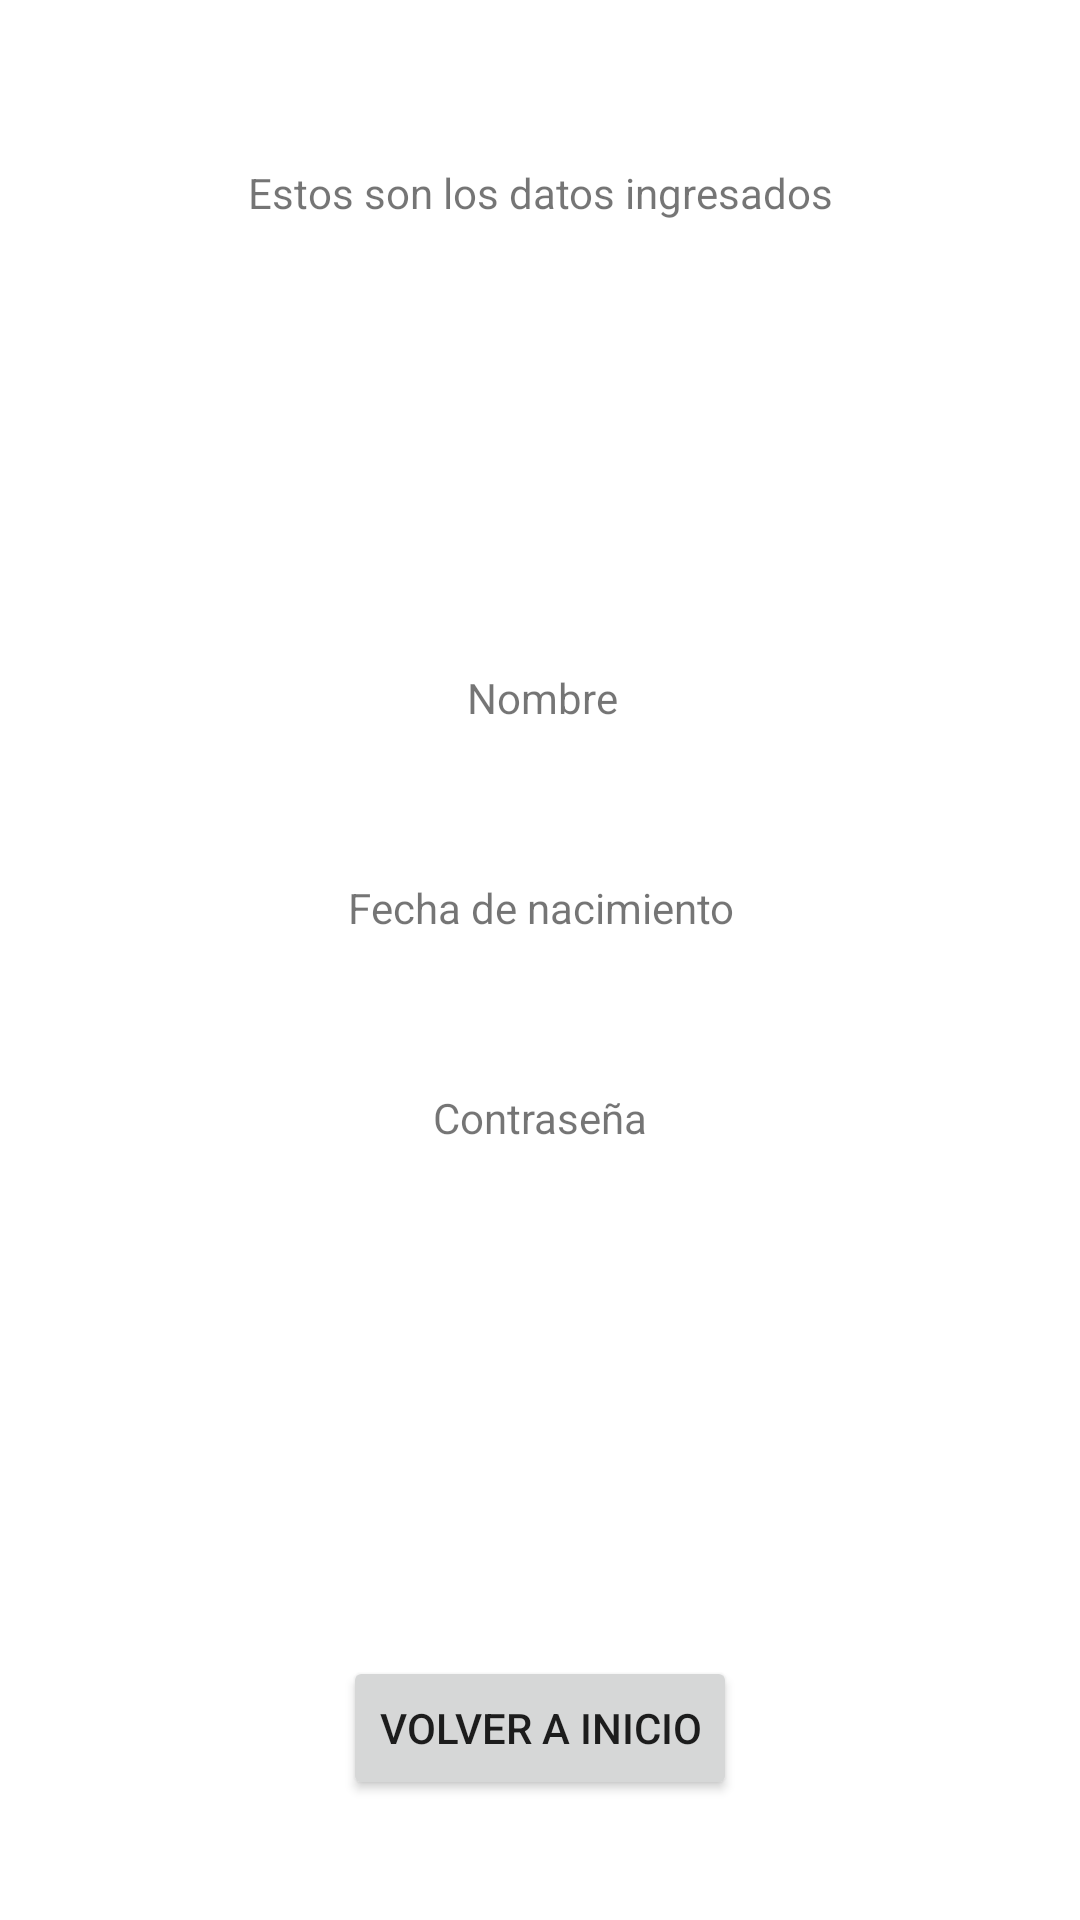

Reconstruct the res/layout file that produces this screen, plus the resources it refers to.
<!-- AndroidManifest.xml: application theme Theme.FragmentTest1002 -->
<!-- res/layout/fragment_data_save.xml -->
<?xml version="1.0" encoding="utf-8"?>
<layout xmlns:android="http://schemas.android.com/apk/res/android"
    xmlns:app="http://schemas.android.com/apk/res-auto"
    xmlns:tools="http://schemas.android.com/tools">

    <androidx.constraintlayout.widget.ConstraintLayout
        android:layout_width="match_parent"
        android:layout_height="match_parent">

        <androidx.constraintlayout.widget.Guideline
            android:id="@+id/guideline2"
            android:layout_width="wrap_content"
            android:layout_height="wrap_content"
            android:orientation="horizontal"
            app:layout_constraintGuide_begin="128dp"
            app:layout_constraintTop_toTopOf="parent" />

        <androidx.constraintlayout.widget.Guideline
            android:id="@+id/guideline3"
            android:layout_width="wrap_content"
            android:layout_height="wrap_content"
            android:orientation="horizontal"
            app:layout_constraintGuide_end="128dp" />

        <TextView
            android:id="@+id/nombre_ds_text"
            android:layout_width="wrap_content"
            android:layout_height="wrap_content"
            android:text="@string/nombre"
            app:layout_constraintBottom_toTopOf="@+id/nombre_ingresado_text"
            app:layout_constraintEnd_toEndOf="@+id/nombre_ingresado_text"
            app:layout_constraintStart_toStartOf="@+id/nombre_ingresado_text"
            app:layout_constraintTop_toBottomOf="@+id/guideline2"
            app:layout_constraintVertical_chainStyle="packed" />

        <TextView
            android:id="@+id/nombre_ingresado_text"
            android:layout_width="wrap_content"
            android:layout_height="wrap_content"
            android:layout_marginTop="16dp"
            app:layout_constraintBottom_toTopOf="@+id/fecha_ds_text"
            app:layout_constraintEnd_toEndOf="@+id/fecha_ds_text"
            app:layout_constraintStart_toStartOf="@+id/fecha_ds_text"
            app:layout_constraintTop_toBottomOf="@+id/nombre_ds_text"
            tools:text="Juana de Arco" />

        <TextView
            android:id="@+id/fecha_ds_text"
            android:layout_width="wrap_content"
            android:layout_height="wrap_content"
            android:layout_marginTop="16dp"
            android:text="@string/fecha_de_nacimiento"
            app:layout_constraintBottom_toTopOf="@+id/fecha_ingresado_text"
            app:layout_constraintEnd_toEndOf="@+id/fecha_ingresado_text"
            app:layout_constraintStart_toStartOf="@+id/fecha_ingresado_text"
            app:layout_constraintTop_toBottomOf="@+id/nombre_ingresado_text" />

        <TextView
            android:id="@+id/fecha_ingresado_text"
            android:layout_width="wrap_content"
            android:layout_height="wrap_content"
            android:layout_marginTop="16dp"
            app:layout_constraintBottom_toTopOf="@+id/password_ds_text"
            app:layout_constraintEnd_toEndOf="@+id/password_ds_text"
            app:layout_constraintStart_toStartOf="@+id/password_ds_text"
            app:layout_constraintTop_toBottomOf="@+id/fecha_ds_text"
            tools:text="01.01.2000" />

        <TextView
            android:id="@+id/password_ds_text"
            android:layout_width="wrap_content"
            android:layout_height="wrap_content"
            android:layout_marginTop="16dp"
            android:text="@string/contrase_a"
            app:layout_constraintBottom_toTopOf="@+id/password_ingresado_text"
            app:layout_constraintEnd_toEndOf="@+id/password_ingresado_text"
            app:layout_constraintStart_toStartOf="@+id/password_ingresado_text"
            app:layout_constraintTop_toBottomOf="@+id/fecha_ingresado_text" />

        <TextView
            android:id="@+id/password_ingresado_text"
            android:layout_width="wrap_content"
            android:layout_height="wrap_content"
            android:layout_marginTop="16dp"
            app:layout_constraintBottom_toTopOf="@+id/guideline3"
            app:layout_constraintEnd_toEndOf="parent"
            app:layout_constraintStart_toStartOf="parent"
            app:layout_constraintTop_toBottomOf="@+id/password_ds_text"
            tools:text="12345" />

        <Button
            android:id="@+id/volver_inicio_button"
            android:layout_width="wrap_content"
            android:layout_height="wrap_content"
            android:text="@string/volver_a_inicio"
            app:layout_constraintBottom_toBottomOf="parent"
            app:layout_constraintEnd_toEndOf="parent"
            app:layout_constraintStart_toStartOf="parent"
            app:layout_constraintTop_toTopOf="@+id/guideline3" />

        <TextView
            android:id="@+id/title_ds_text"
            android:layout_width="wrap_content"
            android:layout_height="wrap_content"
            android:text="@string/estos_son_los_datos_ingresados"
            app:layout_constraintBottom_toTopOf="@+id/guideline2"
            app:layout_constraintEnd_toEndOf="parent"
            app:layout_constraintStart_toStartOf="parent"
            app:layout_constraintTop_toTopOf="parent" />

    </androidx.constraintlayout.widget.ConstraintLayout>
</layout>
<!-- resources referenced by this layout -->
<resources>
  <string name="contrase_a">Contraseña</string>
  <string name="estos_son_los_datos_ingresados">Estos son los datos ingresados</string>
  <string name="fecha_de_nacimiento">Fecha de nacimiento</string>
  <string name="nombre">Nombre</string>
  <string name="volver_a_inicio">Volver a Inicio</string>
  <style name="Theme.FragmentTest1002" parent="Theme.MaterialComponents.DayNight.DarkActionBar">
          
          <item name="colorPrimary">@color/purple_500</item>
          <item name="colorPrimaryVariant">@color/purple_700</item>
          <item name="colorOnPrimary">@color/white</item>
          
          <item name="colorSecondary">@color/teal_200</item>
          <item name="colorSecondaryVariant">@color/teal_700</item>
          <item name="colorOnSecondary">@color/black</item>
          
          <item name="android:statusBarColor" tools:targetApi="l">?attr/colorPrimaryVariant</item>
          
      </style>
  <!-- not gathered from this repository: default colours our renderer supplied (Android Studio template values) -->
  <color name="purple_500">#FF6200EE</color>
  <color name="purple_700">#FF3700B3</color>
  <color name="teal_200">#FF03DAC5</color>
  <color name="teal_700">#FF018786</color>
  <color name="black">#FF000000</color>
  <color name="white">#FFFFFFFF</color>
</resources>
